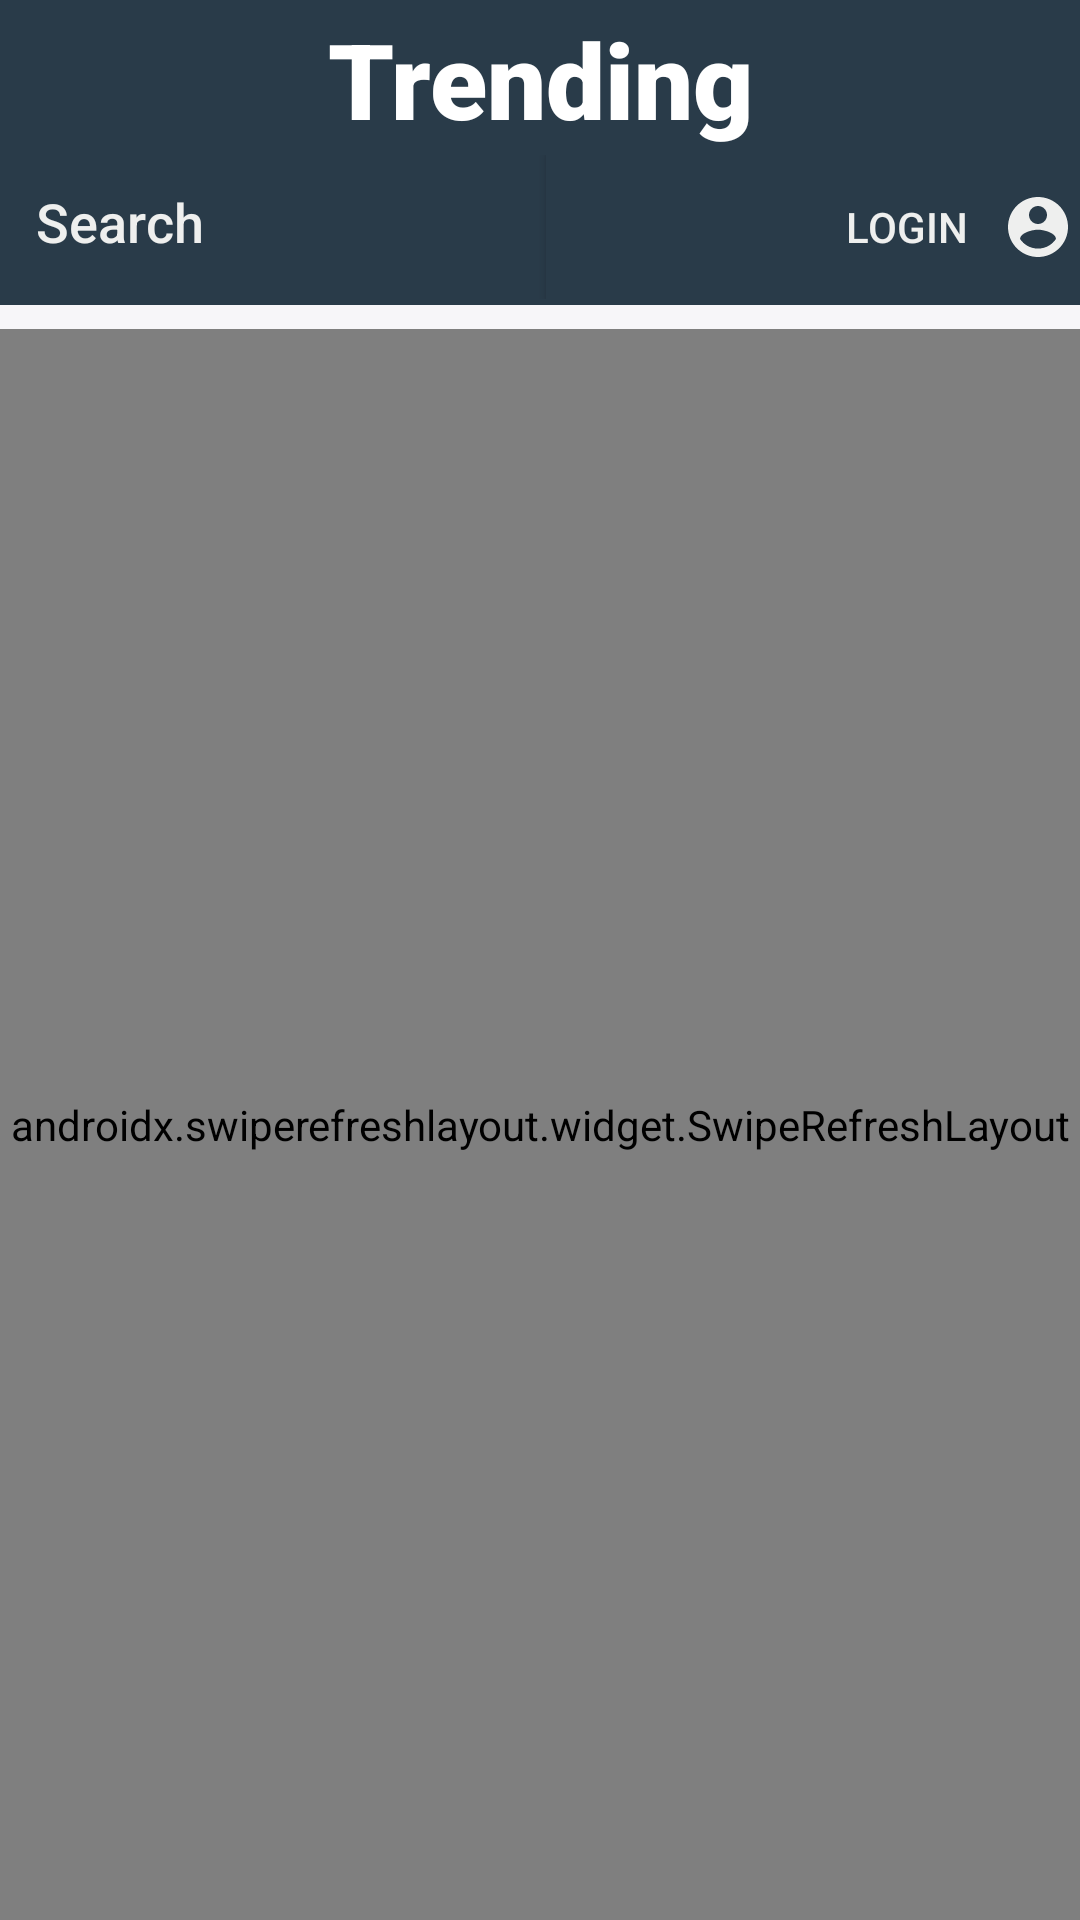

Here is an Android app screen rendered from its layout file. Give the layout XML and the strings, colors and styles it references.
<!-- AndroidManifest.xml: application theme AppTheme -->
<!-- res/layout/activity_new_app.xml -->
<?xml version="1.0" encoding="utf-8"?>
<LinearLayout xmlns:android="http://schemas.android.com/apk/res/android"
    xmlns:app="http://schemas.android.com/apk/res-auto"
    xmlns:tools="http://schemas.android.com/tools"
    android:orientation="vertical"
    android:layout_width="match_parent"
    android:layout_height="match_parent"
    android:background="@color/news_white"
    tools:context=".NewApp">

    <TextView
        android:layout_width="match_parent"
        android:layout_height="wrap_content"
        android:text="Trending"
        android:paddingTop="3dp"
        android:textColor="@color/white"
        android:textSize="35sp"
        android:background="@color/gray"
        android:textAlignment="center"
        android:gravity="center_horizontal"
        android:fontFamily="sans-serif-black" />

    <GridLayout
        android:layout_width="match_parent"
        android:layout_height="wrap_content"
        android:columnCount="3"
        android:rowCount="2"
        android:layout_marginBottom="8dp"
        android:padding="2dp"
        android:background="@color/gray">

        <EditText
            android:id="@+id/search_query"
            android:layout_width="100dp"
            android:layout_height="wrap_content"
            android:ems="10"
            android:layout_column="0"
            android:layout_row="0"
            android:layout_columnWeight="1"
            android:padding="10dp"
            android:hint="Search"
            android:fontFamily="sans-serif-medium"
            android:textColorHint="@color/news_grey"
            android:textColor="@color/news_grey"
            android:background="@color/gray"
            android:inputType="textPersonName" />

        <Button
            android:id="@+id/searchbtn"
            android:layout_width="wrap_content"
            android:layout_height="wrap_content"
            android:layout_column="1"
            android:layout_row="0"
            android:background="@color/gray"
            android:drawableRight="@drawable/ic_baseline_search_24"
            android:paddingRight="20dp" />

        <Button
            android:id="@+id/news_login"
            android:layout_width="wrap_content"
            android:layout_height="wrap_content"
            android:layout_columnWeight="0"
            android:background="@color/gray"
            android:text="Login"
            android:textColor="@color/news_grey"
            android:drawableRight="@drawable/ic_baseline_account_circle_24"
            android:layout_row="0"
            android:layout_column="2"/>

    </GridLayout>

    <androidx.swiperefreshlayout.widget.SwipeRefreshLayout
        android:layout_width="match_parent"
        android:layout_height="match_parent"
        android:id="@+id/swipeRefresh">

        <androidx.recyclerview.widget.RecyclerView
            android:layout_width="match_parent"
            android:layout_height="match_parent"
            android:layout_marginTop="5dp"
            android:id="@+id/recycleView"/>

    </androidx.swiperefreshlayout.widget.SwipeRefreshLayout>

</LinearLayout>
<!-- resources referenced by this layout -->
<resources>
  <color name="gray">#293B49</color>
  <color name="news_grey">#eeefee</color>
  <color name="news_white">#f7f6f9</color>
  <color name="white">#FFFFFF</color>
  <!-- drawable ic_baseline_account_circle_24 (drawable) -->
  <vector android:height="24dp" android:tint="#EEEFEE"
      android:viewportHeight="24" android:viewportWidth="24"
      android:width="24dp" xmlns:android="http://schemas.android.com/apk/res/android">
      <path android:fillColor="@android:color/white" android:pathData="M12,2C6.48,2 2,6.48 2,12s4.48,10 10,10 10,-4.48 10,-10S17.52,2 12,2zM12,5c1.66,0 3,1.34 3,3s-1.34,3 -3,3 -3,-1.34 -3,-3 1.34,-3 3,-3zM12,19.2c-2.5,0 -4.71,-1.28 -6,-3.22 0.03,-1.99 4,-3.08 6,-3.08 1.99,0 5.97,1.09 6,3.08 -1.29,1.94 -3.5,3.22 -6,3.22z"/>
  </vector>
  <style name="AppTheme" parent="Theme.AppCompat.Light.NoActionBar">
          
          <item name="colorPrimary">@color/colorPrimary</item>
          <item name="colorPrimaryDark">@color/colorPrimaryDark</item>
          <item name="colorAccent">@color/colorAccent</item>
          <item name="android:statusBarColor" tools:targetApi="lollipop">@color/gray</item>
      </style>
  <color name="colorPrimary">#f7f6f9</color>
  <color name="colorPrimaryDark">#BDBBBB</color>
  <color name="colorAccent">#191819</color>
</resources>
